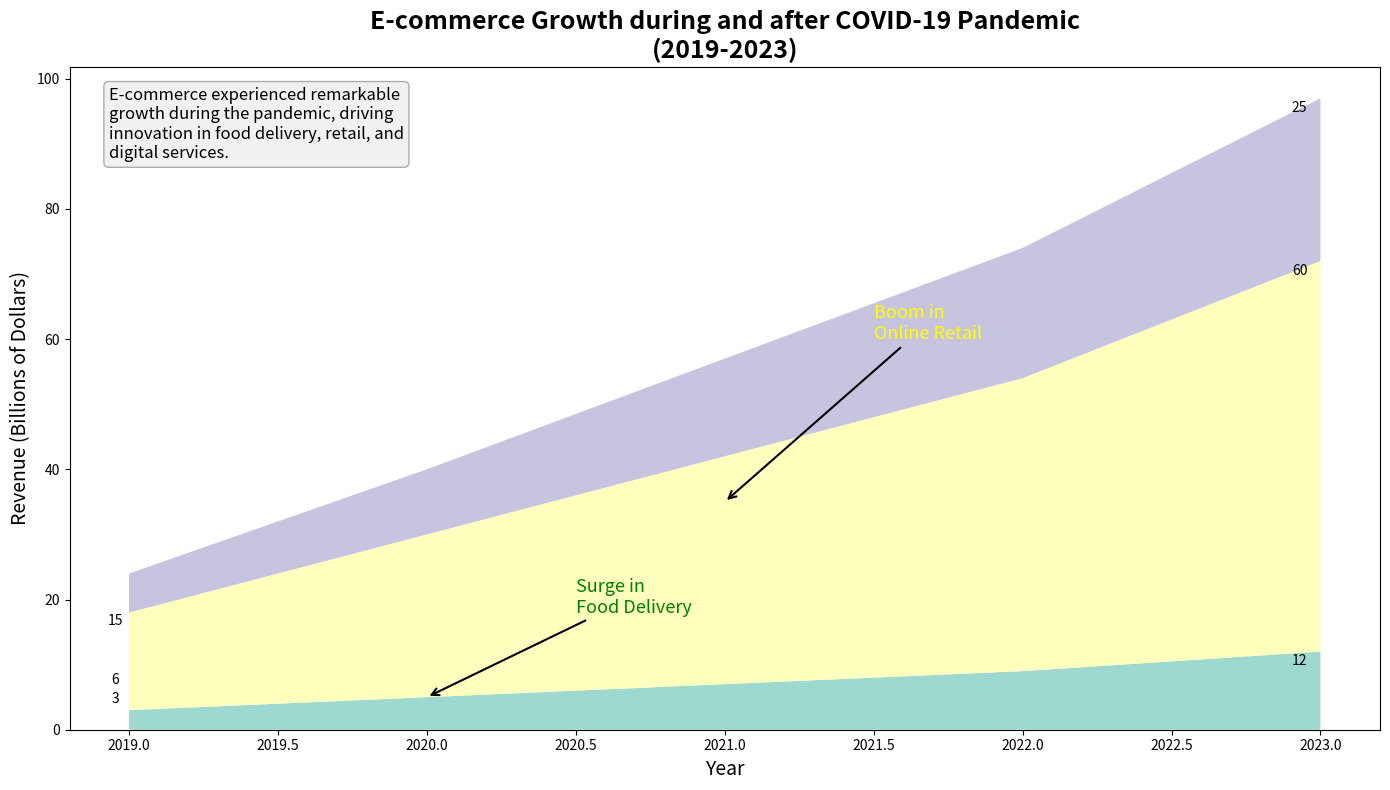

Reproduce this figure in Python.
import matplotlib.pyplot as plt
import numpy as np

# Define the years of observation
years = np.arange(2019, 2024)

# E-commerce sector growth during the pandemic (in billions of dollars)
food_delivery = np.array([3, 5, 7, 9, 12])
online_retail = np.array([15, 25, 35, 45, 60])
digital_services = np.array([6, 10, 15, 20, 25])

# Create aggregate data for the area plot
ecommerce_data = np.vstack([food_delivery, online_retail, digital_services])

# Initialize the plot
fig, ax1 = plt.subplots(figsize=(14, 8))

# Define the colors for the plot
colors = ['#8dd3c7', '#ffffb3', '#bebada']

# Plot the stacked area chart
ax1.stackplot(years, ecommerce_data, colors=colors, alpha=0.85)

# Customize the plot with titles and labels
ax1.set_title("E-commerce Growth during and after COVID-19 Pandemic\n(2019-2023)", fontsize=18, fontweight='bold')
ax1.set_xlabel('Year', fontsize=14)
ax1.set_ylabel('Revenue (Billions of Dollars)', fontsize=14)

# Annotate significant transitions
ax1.annotate('Surge in\nFood Delivery', xy=(2020, 5), xytext=(2020.5, 18),
             arrowprops=dict(facecolor='green', arrowstyle='->', lw=1.5),
             fontsize=13, color='green')

ax1.annotate('Boom in\nOnline Retail', xy=(2021, 35), xytext=(2021.5, 60),
             arrowprops=dict(facecolor='yellow', arrowstyle='->', lw=1.5),
             fontsize=13, color='yellow')

# Add a descriptive text box for context
props = dict(boxstyle='round', facecolor='lightgray', alpha=0.3)
textstr = ('E-commerce experienced remarkable\n'
           'growth during the pandemic, driving\n'
           'innovation in food delivery, retail, and\n'
           'digital services.')
ax1.text(0.03, 0.97, textstr, transform=ax1.transAxes, fontsize=12,
         verticalalignment='top', bbox=props)

# Highlight start and end values for each sector
for idx in range(ecommerce_data.shape[0]):
    ax1.annotate(f'{ecommerce_data[idx, 0]}', (2019, ecommerce_data[idx, 0]),
                 textcoords="offset points", xytext=(-10, 5), ha='center')
    ax1.annotate(f'{ecommerce_data[idx, -1]}', (2023, ecommerce_data[idx, -1] + np.sum(ecommerce_data[:idx, -1])),
                 textcoords="offset points", xytext=(-15, -10), ha='center')

# Automatically adjust layout
plt.tight_layout()

# Display the plot
plt.show()
